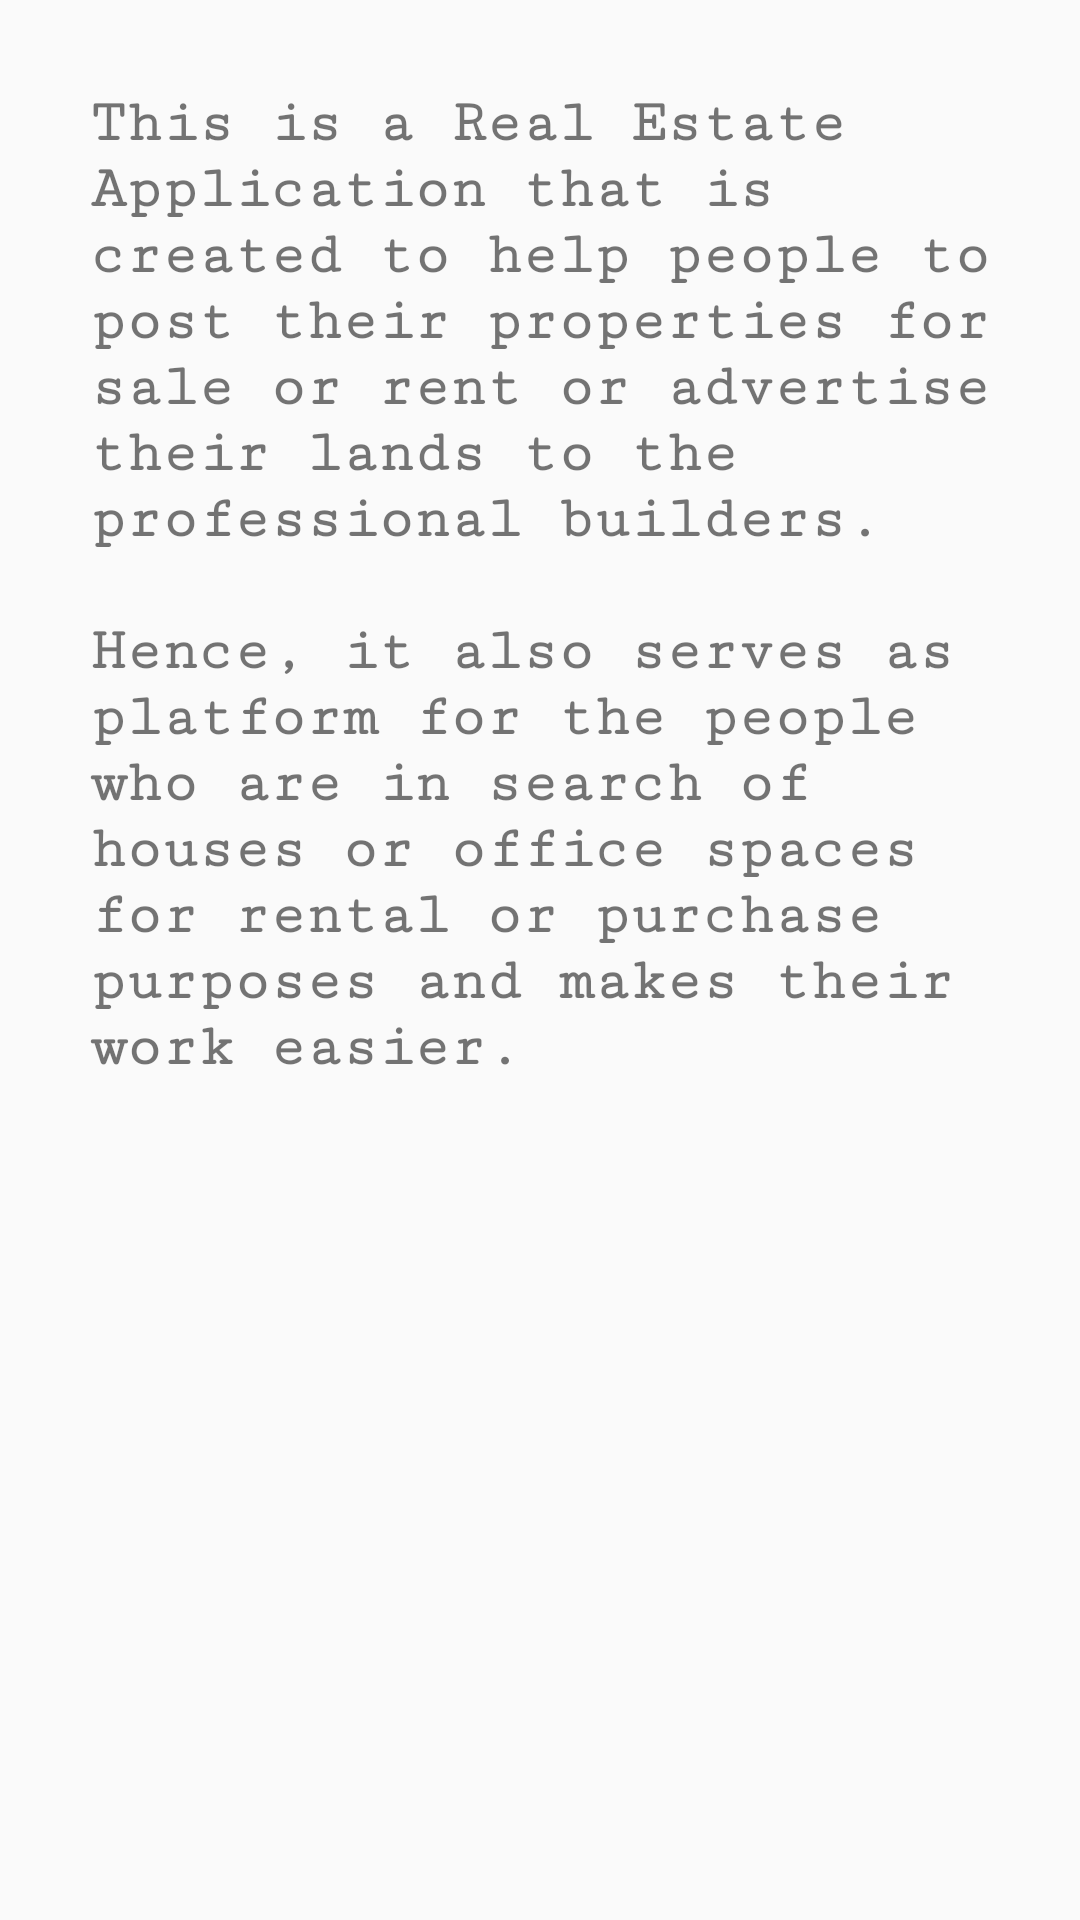

Android layout source for this screen:
<!-- AndroidManifest.xml: application theme AppTheme -->
<!-- res/layout/about_layout.xml -->
<?xml version="1.0" encoding="utf-8"?>
<LinearLayout
    xmlns:android="http://schemas.android.com/apk/res/android"
    android:layout_width="match_parent"
    android:layout_height="match_parent"
    android:padding="30dp"
    android:layout_marginTop="50dp">

    <TextView
        android:textAlignment="viewStart"
        android:layout_width="wrap_content"
        android:layout_height="wrap_content"
        android:textStyle="bold"
        android:textSize="20sp"
        android:fontFamily="serif-monospace"
        android:text="@string/about_text"
        />

</LinearLayout>
<!-- resources referenced by this layout -->
<resources>
  <string name="about_text">This is a Real Estate Application that is created to help people to post their properties for sale or rent or advertise their lands to the professional builders. \n\nHence, it also serves as platform for the people who are in search of houses or office spaces for rental or purchase purposes and makes their work easier.</string>
  <style name="AppTheme" parent="Theme.AppCompat.Light.DarkActionBar">
          
          <item name="colorPrimary">@color/colorPrimary</item>
          <item name="colorPrimaryDark">@color/colorPrimaryDark</item>
          <item name="colorAccent">@color/colorAccent</item>
      </style>
  <color name="colorPrimary">#006600</color>
  <color name="colorPrimaryDark">#006600</color>
  <color name="colorAccent">#006600</color>
</resources>
